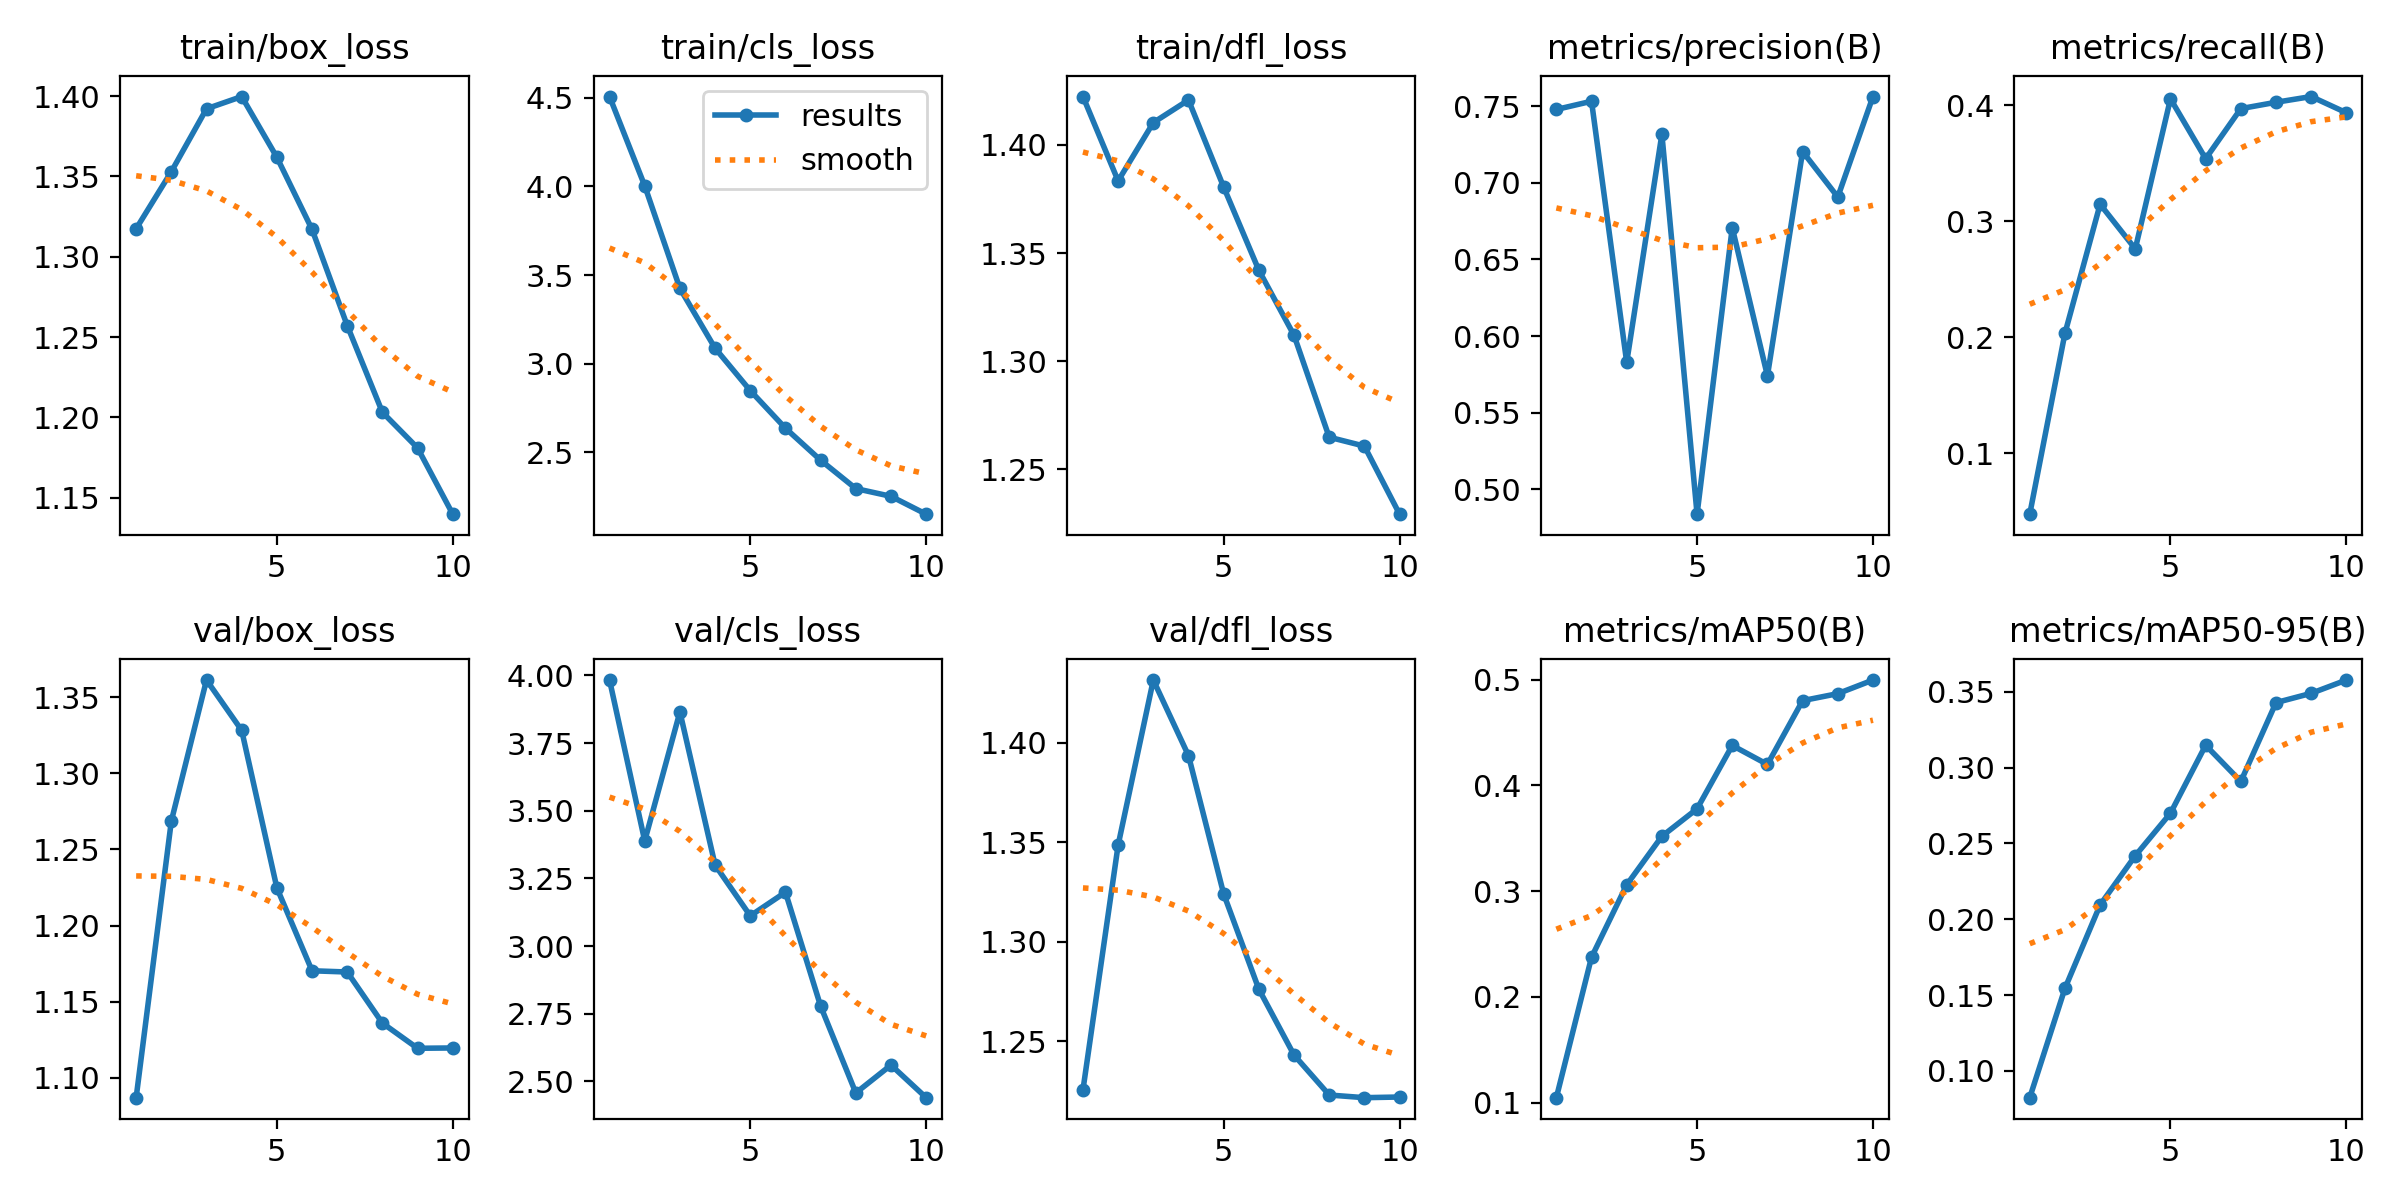

The table this chart was drawn from, first rows:
epoch, time, train/box_loss, train/cls_loss, train/dfl_loss, metrics/precision(B), metrics/recall(B), metrics/mAP50(B), metrics/mAP50-95(B), val/box_loss, val/cls_loss, val/dfl_loss, lr/pg0, lr/pg1, lr/pg2
1, 142.4, 1.317, 4.506, 1.422, 0.7478, 0.04722, 0.1046, 0.08233, 1.087, 3.983, 1.225, 0.0001181, 0.0001181, 0.0001181
2, 371, 1.353, 4.003, 1.383, 0.7531, 0.2032, 0.2375, 0.1544, 1.269, 3.388, 1.349, 0.0002314, 0.0002314, 0.0002314
3, 551.4, 1.392, 3.424, 1.41, 0.5828, 0.3147, 0.306, 0.2094, 1.361, 3.865, 1.432, 0.0003225, 0.0003225, 0.0003225
4, 756.6, 1.4, 3.087, 1.421, 0.7316, 0.2762, 0.3519, 0.2419, 1.328, 3.299, 1.394, 0.0002842, 0.0002842, 0.0002842
5, 999.7, 1.362, 2.848, 1.381, 0.4838, 0.4057, 0.3779, 0.2699, 1.225, 3.112, 1.324, 0.0002349, 0.0002349, 0.0002349
6, 1158, 1.317, 2.636, 1.342, 0.6707, 0.354, 0.4378, 0.3147, 1.17, 3.199, 1.276, 0.0001803, 0.0001803, 0.0001803
7, 1346, 1.257, 2.456, 1.312, 0.574, 0.3973, 0.4199, 0.2908, 1.17, 2.778, 1.243, 0.0001257, 0.0001257, 0.0001257
8, 1515, 1.203, 2.296, 1.265, 0.7203, 0.4027, 0.4802, 0.3428, 1.136, 2.458, 1.223, 7.64145e-05, 7.64145e-05, 7.64145e-05
9, 1656, 1.181, 2.252, 1.261, 0.6907, 0.4077, 0.4868, 0.3489, 1.119, 2.561, 1.222, 3.73196e-05, 3.73196e-05, 3.73196e-05
10, 1766, 1.14, 2.151, 1.229, 0.7562, 0.3937, 0.4997, 0.3577, 1.12, 2.44, 1.222, 1.2219e-05, 1.2219e-05, 1.2219e-05
